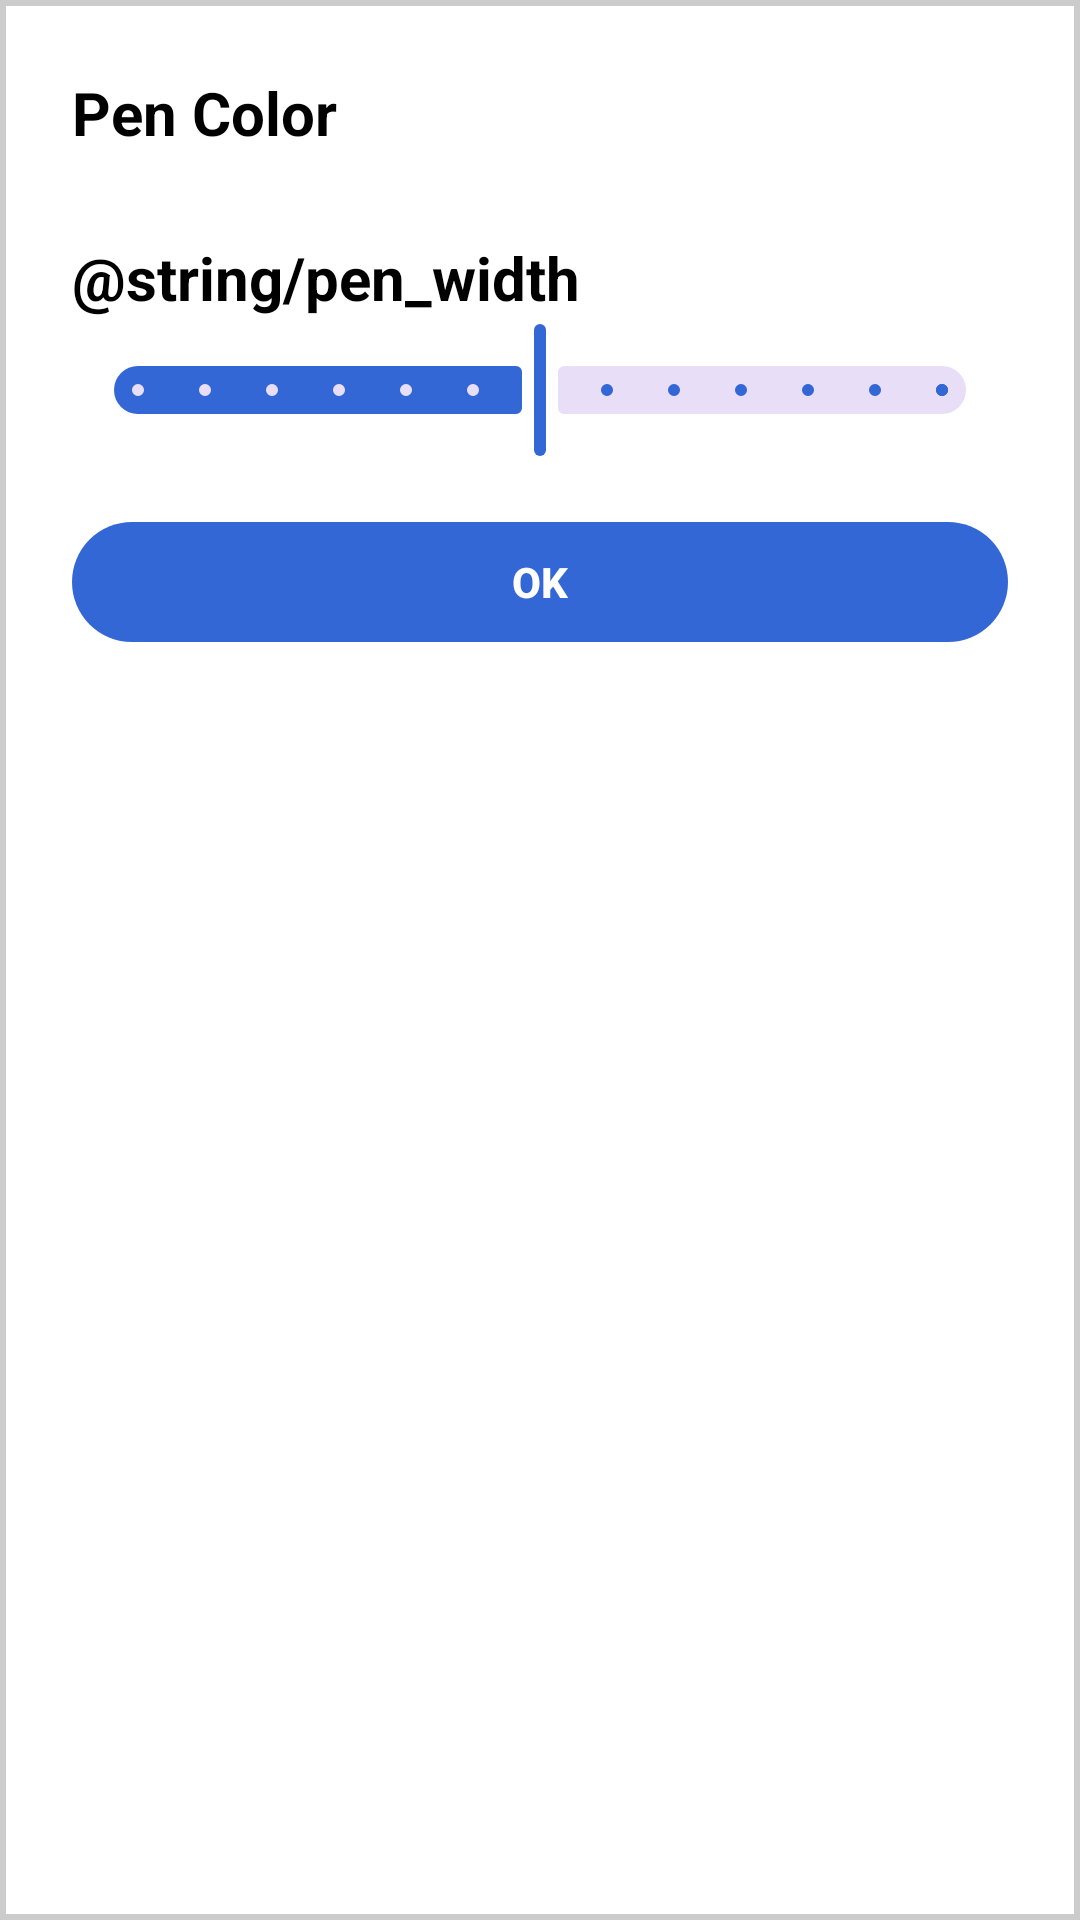

Android layout source for this screen:
<!-- AndroidManifest.xml: application theme Theme.SignMaker -->
<!-- res/layout/dialog_pen_settings.xml -->
<?xml version="1.0" encoding="utf-8"?>
<LinearLayout xmlns:android="http://schemas.android.com/apk/res/android"
    xmlns:app="http://schemas.android.com/apk/res-auto"
    android:orientation="vertical"
    android:padding="24dp"
    android:background="@drawable/dialog_background"
    android:layout_width="match_parent"
    android:layout_height="wrap_content">

    <TextView
        android:text="@string/select_pen_color"
        android:textColor="@color/black"
        android:textSize="20sp"
        android:textStyle="bold"
        android:layout_width="wrap_content"
        android:layout_height="wrap_content" />

    <GridLayout
        android:id="@+id/colorGrid"
        android:columnCount="5"
        android:layout_gravity="center_horizontal"
        android:layout_marginTop="12dp"
        android:layout_width="wrap_content"
        android:layout_height="wrap_content" />

    <LinearLayout
        android:orientation="horizontal"
        android:gravity="center_vertical"
        android:layout_marginTop="16dp"
        android:layout_width="match_parent"
        android:layout_height="wrap_content">

        <TextView
            android:text="@string/pen_width"
            android:textColor="@color/black"
            android:textSize="20sp"
            android:textStyle="bold"
            android:layout_width="wrap_content"
            android:layout_height="wrap_content" />

        <View
            android:id="@+id/widthPreview"
            android:layout_marginStart="16dp"
            android:layout_width="20dp"
            android:layout_height="20dp" />
    </LinearLayout>

    <com.google.android.material.slider.Slider
        android:id="@+id/widthSlider"
        android:valueFrom="2"
        android:valueTo="14"
        android:stepSize="1"
        android:value="8"
        app:labelBehavior="gone"
        android:layout_width="match_parent"
        android:layout_height="wrap_content" />

    <com.google.android.material.button.MaterialButton
        android:id="@+id/confirmButton"
        android:text="@android:string/ok"
        android:textColor="@color/white"
        android:textStyle="bold"
        android:layout_marginTop="16dp"
        android:layout_width="match_parent"
        android:layout_height="wrap_content" />

</LinearLayout>
<!-- resources referenced by this layout -->
<resources>
  <color name="black">#FF000000</color>
  <color name="white">#FFFFFFFF</color>
  <!-- drawable dialog_background (drawable) -->
  <?xml version="1.0" encoding="utf-8"?>
  <shape xmlns:android="http://schemas.android.com/apk/res/android"
      android:shape="rectangle">
  
      
      <solid android:color="#FFFFFF" />
  
      
      <stroke
          android:width="2dp"
          android:color="#CCCCCC" />
  </shape>
  <string name="pen_width">펜 굵기</string>
  <string name="select_pen_color">Pen Color</string>
  <style name="Theme.SignMaker" parent="Base.Theme.SignMaker" />
  <style name="Base.Theme.SignMaker" parent="Theme.Material3.DayNight.NoActionBar">
          
           <item name="colorPrimary">@color/blue</item>
      </style>
  <color name="blue">#ff3367d6</color>
</resources>
